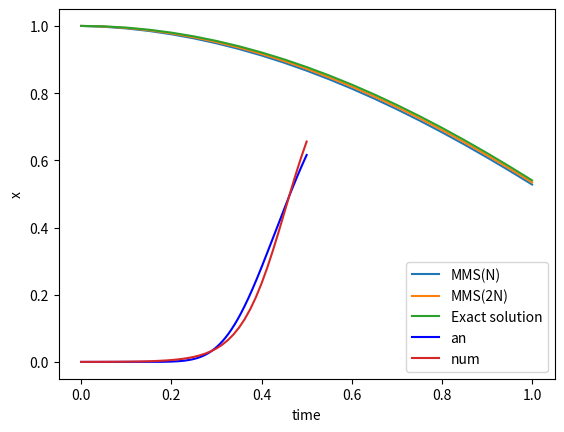

Recreate this plot in Python.
"""
This script performs the numerical verification via method of manufactured solution (MMS) of the
SCIANTIX solver "Logistic"

[redacted]
Ref: Oberkampf , W. L., Trucano , T. G., and Hirsch , C. (December 21, 2004). "Verification, validation, and predictive capability in computational engineering and physics." ASME. Appl. Mech. Rev. September 2004; 57(5): 345–384. https://doi.org/10.1115/1.1767847

"""

# double BinaryInteraction(double initial_condition, double interaction_coefficient, double increment)
# /// Solver for the ODE [y' = ay(1-by)]
# {
# 	return initial_condition / (1.0 - a * increment * (1 - b * initial_condition));
# }

import numpy as np
import matplotlib.pyplot as plt

# Manufactured parameters
# -----------------------
def k_mms(x):
   return (- np.sin(x)) / (np.cos(x) * (1.0 - np.cos(x) / 10) ) 

# Manufactured solution
# ---------------------
# y = cos(x)

def mms_solver(N, ti, tf):
	h = (tf - ti) / N
	t = np.linspace(ti, tf, N+1)
	x = np.ones_like(t)
	x[0] = 1 # initial condition

	for i in range(N): # temporal loop
		a = k_mms(t[i+1])

		# SCIANTIX solver
		b = 0.1
		x[i+1] = (x[i]) /(1.0 - a * h * (1.0 - b * x[i]))

	return x

def orderOfConvergence(error1, error2):
	return 1 - np.log2(2*error2/error1)

def error(mms, timeStepNumber, ti, tf):
	x = np.linspace(ti,tf,timeStepNumber+1)
	analyticalSolution = np.cos(x)
	return abs(mms-analyticalSolution)/analyticalSolution

# MMS verification
ti, tf = 0, 1

# Solution with N time steps
N = 20
time1 = np.linspace(ti,tf,N+1)
mms1 = mms_solver(N, ti, tf)

# Solution with 2N time steps
N2 = 2*N
time2 = np.linspace(ti,tf,N2+1)
mms2 = mms_solver(N2, ti, tf)

error1 = error(mms1, N, ti, tf)
error2 = error(mms2, N2, ti, tf)

x = np.linspace(ti,tf,N+1)

plt.plot(time1, mms1, label='MMS(N)')
plt.plot(time2, mms2, label='MMS(2N)')
plt.plot(time1, np.cos(x), label='Exact solution')
plt.ylabel('x')
plt.xlabel('time')
plt.legend()
plt.grid()
plt.show()

print(f"Order of convergence = ", orderOfConvergence(error1[-1], error2[-1]))


# fit
def trial_solver(N, ti, tf, a, b):
	h = (tf - ti) / N
	t = np.linspace(ti, tf, N+1)
	x = np.ones_like(t)
	x[0] = 0.0001 # initial condition

	for i in range(N): # temporal loop
		# SCIANTIX solver
		x[i+1] = (x[i]) /(1.0 - a * h * (1.0 - b * x[i]))

	return x

N2 = 2*N
time2 = np.linspace(ti,0.5,N2+1)
soluz = trial_solver(N2, ti, tf, 8.9, 1.1)

def sigmoid(x):
    return 1.0 / pow((1.0 + 0.1 * np.exp(-10.0 * (x - 0.43))), (1.0 / 0.1))

# Generate some example data
f_c = np.linspace(0, 0.5, 1000)

plt.plot(f_c, sigmoid(f_c), color='blue', label='an')
plt.plot(time2, soluz, label='num')
plt.ylabel('x')
plt.xlabel('time')
plt.legend()
plt.grid()
plt.show()